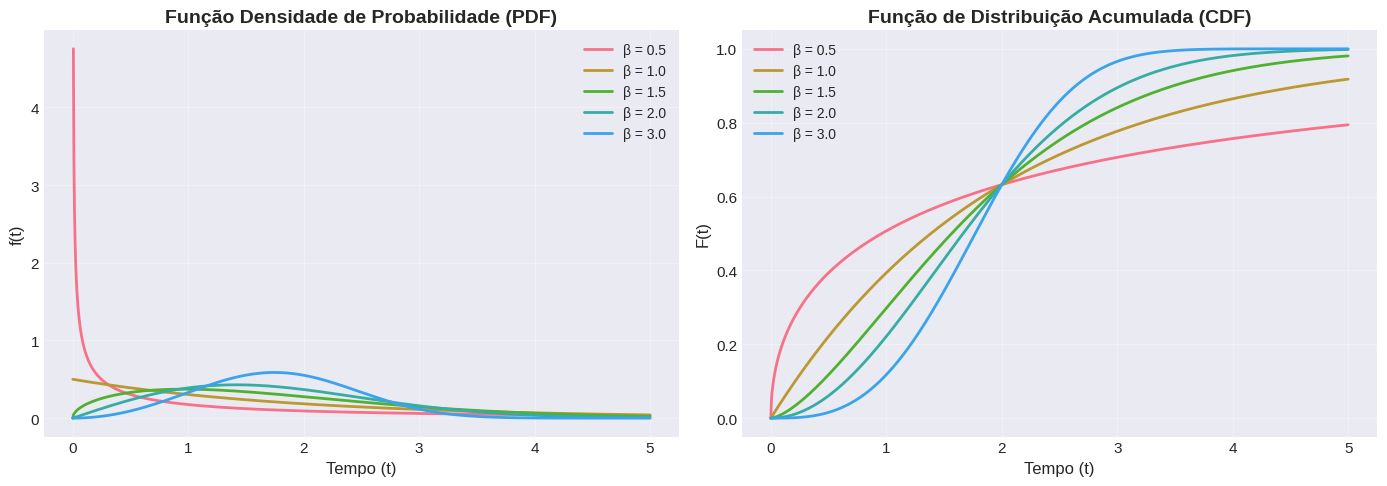
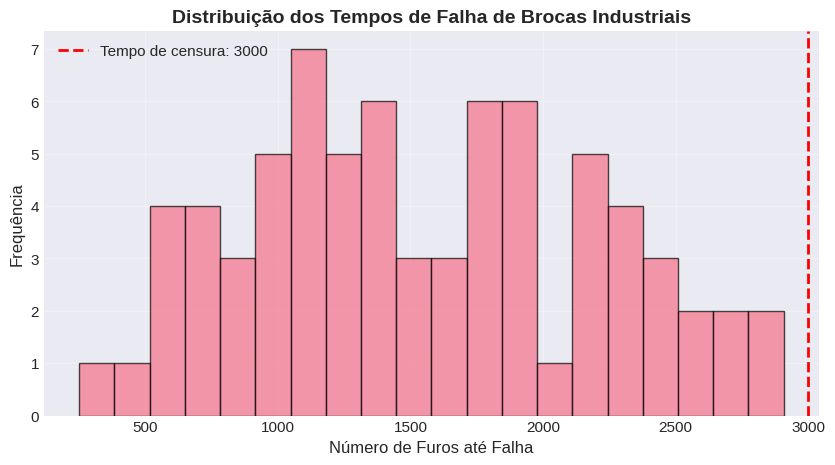
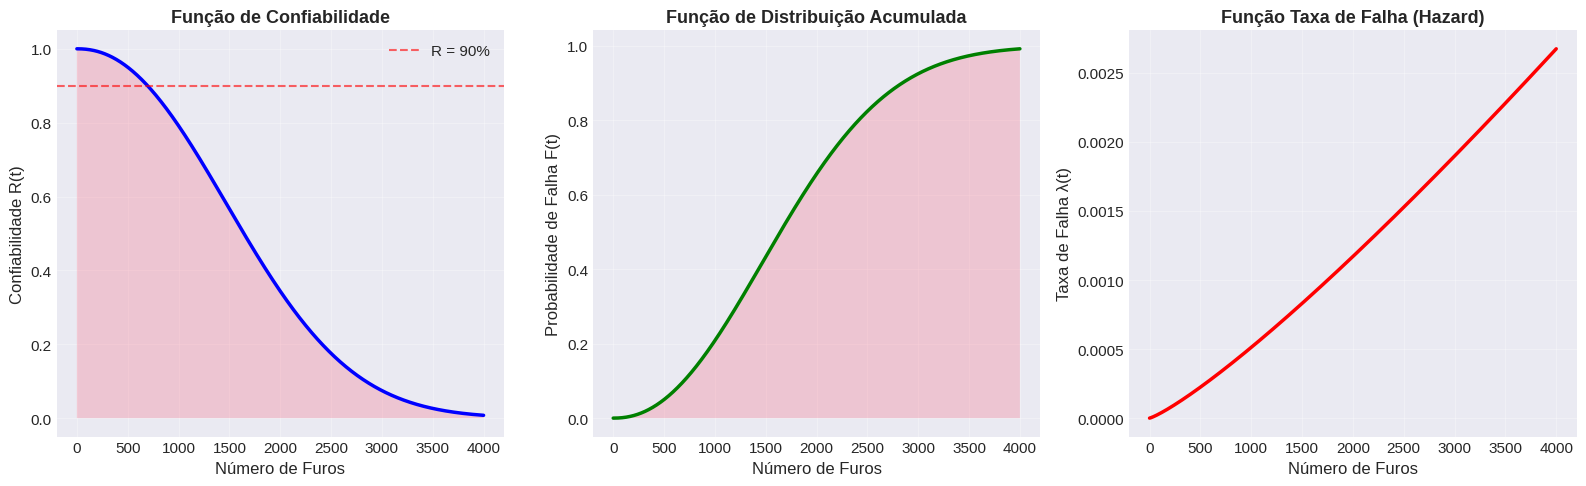
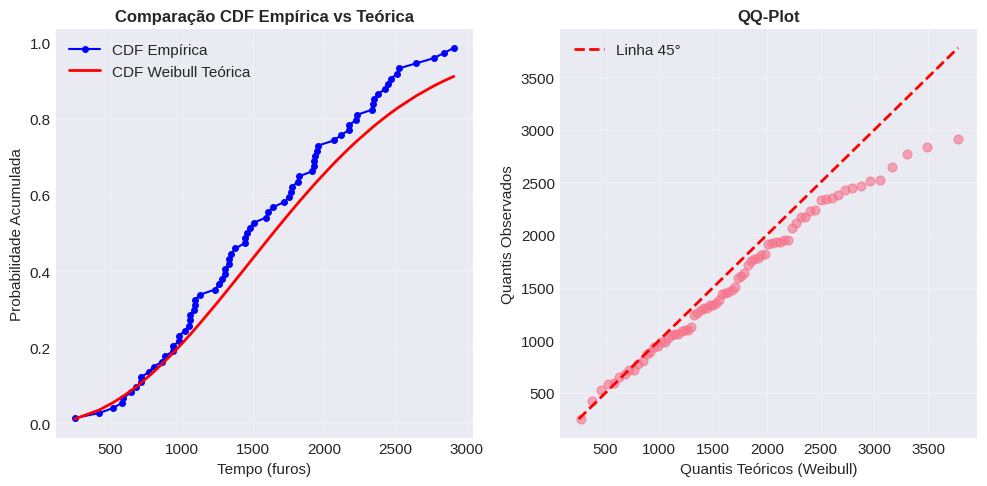
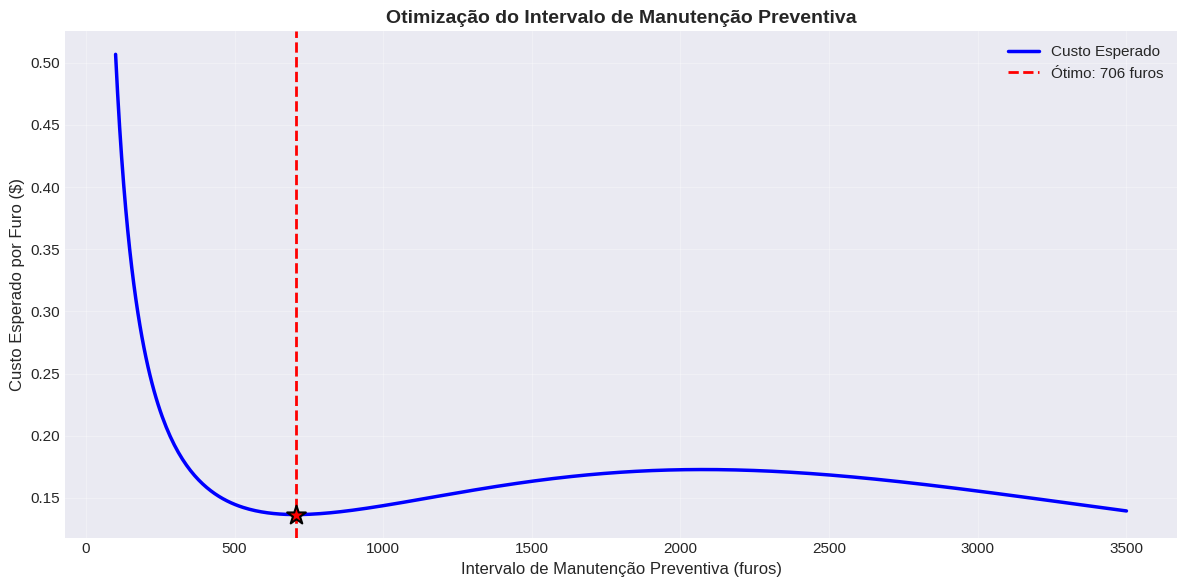

Write Python code to recreate these figures, in order.
# Bibliotecas fundamentais
import numpy as np
import pandas as pd
import matplotlib.pyplot as plt
import seaborn as sns
from scipy import stats
from scipy.stats import weibull_min
from scipy.optimize import minimize

# Configuração de visualização
plt.style.use('seaborn-v0_8-darkgrid')
sns.set_palette('husl')
plt.rcParams['figure.figsize'] = (12, 6)
plt.rcParams['font.size'] = 11

# Suprimir warnings
import warnings
warnings.filterwarnings('ignore')

# Seed para reprodutibilidade
np.random.seed(42)

print('Bibliotecas importadas com sucesso!')
print(f'NumPy versão: {np.__version__}')
print(f'Pandas versão: {pd.__version__}')

# Visualização do efeito do parâmetro de forma (beta)
t = np.linspace(0, 5, 1000)
eta = 2  # Escala fixa
betas = [0.5, 1.0, 1.5, 2.0, 3.0]

fig, axes = plt.subplots(1, 2, figsize=(14, 5))

# PDF
for beta in betas:
    pdf = weibull_min.pdf(t, beta, scale=eta)
    axes[0].plot(t, pdf, label=f'β = {beta}', linewidth=2)

axes[0].set_title('Função Densidade de Probabilidade (PDF)', fontsize=14, fontweight='bold')
axes[0].set_xlabel('Tempo (t)', fontsize=12)
axes[0].set_ylabel('f(t)', fontsize=12)
axes[0].legend(fontsize=10)
axes[0].grid(True, alpha=0.3)

# CDF
for beta in betas:
    cdf = weibull_min.cdf(t, beta, scale=eta)
    axes[1].plot(t, cdf, label=f'β = {beta}', linewidth=2)

axes[1].set_title('Função de Distribuição Acumulada (CDF)', fontsize=14, fontweight='bold')
axes[1].set_xlabel('Tempo (t)', fontsize=12)
axes[1].set_ylabel('F(t)', fontsize=12)
axes[1].legend(fontsize=10)
axes[1].grid(True, alpha=0.3)

plt.tight_layout()
plt.show()

print('Interpretação dos valores de β:')
print('β < 1: Taxa de falha decrescente (mortalidade infantil)')
print('β = 1: Taxa de falha constante (distribuição exponencial)')
print('β > 1: Taxa de falha crescente (desgaste/envelhecimento)')

# Simular dados reais de falhas de brocas
# Parâmetros verdadeiros (desconhecidos na prática)
beta_true = 2.5  # Desgaste progressivo
eta_true = 2000  # Vida característica: 2000 furos

# Gerar amostra de 80 brocas
n_samples = 80
failure_times = weibull_min.rvs(beta_true, scale=eta_true, size=n_samples)

# Adicionar censura (20% das brocas ainda funcionando ao fim do estudo)
censoring_time = 3000
censored = failure_times > censoring_time
observed_times = np.where(censored, censoring_time, failure_times)
status = (~censored).astype(int)  # 1 = falha observada, 0 = censurado

# Criar DataFrame
df = pd.DataFrame({
    'Tempo_Furos': observed_times,
    'Status': status,
    'Censored': censored
})

print('Resumo dos Dados:')
print(f'Total de brocas: {n_samples}')
print(f'Falhas observadas: {status.sum()}')
print(f'Censuradas: {censored.sum()}')
print(f'\nEstatísticas Descritivas (falhas observadas):')
print(df[df['Status'] == 1]['Tempo_Furos'].describe())

# Histograma
plt.figure(figsize=(10, 5))
plt.hist(df[df['Status'] == 1]['Tempo_Furos'], bins=20, edgecolor='black', alpha=0.7)
plt.axvline(censoring_time, color='r', linestyle='--', linewidth=2, 
            label=f'Tempo de censura: {censoring_time}')
plt.xlabel('Número de Furos até Falha', fontsize=12)
plt.ylabel('Frequência', fontsize=12)
plt.title('Distribuição dos Tempos de Falha de Brocas Industriais', 
          fontsize=14, fontweight='bold')
plt.legend()
plt.grid(True, alpha=0.3)
plt.show()

# Função de log-verossimilhança negativa com censura
def neg_log_likelihood_weibull(params, times, status):
    beta, eta = params
    if beta <= 0 or eta <= 0:
        return np.inf
    
    # Log-verossimilhança para falhas observadas
    ll_failures = status * (np.log(beta) - beta * np.log(eta) + 
                            (beta - 1) * np.log(times) - (times / eta) ** beta)
    
    # Log-verossimilhança para censurados (função de sobrevivência)
    ll_censored = (1 - status) * (-(times / eta) ** beta)
    
    return -np.sum(ll_failures + ll_censored)

# Estimação MLE
initial_guess = [1.5, 2000]
result = minimize(neg_log_likelihood_weibull, initial_guess, 
                 args=(observed_times, status), 
                 method='Nelder-Mead')

beta_hat, eta_hat = result.x

print('='*60)
print('ESTIMAÇÃO DE PARÂMETROS - MÁXIMA VEROSSIMILHANÇA (MLE)')
print('='*60)
print(f'\nParâmetro de Forma (β) estimado: {beta_hat:.4f}')
print(f'Parâmetro de Escala (η) estimado: {eta_hat:.2f} furos')
print(f'\nValores verdadeiros (para comparação):')
print(f'β verdadeiro: {beta_true}')
print(f'η verdadeiro: {eta_true}')
print(f'\nErro relativo β: {abs(beta_hat - beta_true) / beta_true * 100:.2f}%')
print(f'Erro relativo η: {abs(eta_hat - eta_true) / eta_true * 100:.2f}%')
print('='*60)

# Interpretação
print(f'\n📊 INTERPRETAÇÃO:')
if beta_hat > 1:
    print(f'Com β = {beta_hat:.2f} > 1, a taxa de falha é CRESCENTE.')
    print('Isso indica desgaste progressivo - brocas se degradam com o uso.')
elif beta_hat < 1:
    print(f'Com β = {beta_hat:.2f} < 1, a taxa de falha é DECRESCENTE.')
    print('Isso indica falhas precoces (mortalidade infantil).')
else:
    print(f'Com β ≈ 1, a taxa de falha é CONSTANTE (exponencial).')
    print('Falhas ocorrem aleatoriamente, independente da idade.')

print(f'\nEm t = η = {eta_hat:.0f} furos, 63.2% das brocas já falharam.')

# Cálculos de confiabilidade
t_analysis = np.array([500, 1000, 1500, 2000, 2500, 3000])
reliability = np.exp(-(t_analysis / eta_hat) ** beta_hat)
failure_rate = (beta_hat / eta_hat) * (t_analysis / eta_hat) ** (beta_hat - 1)

# Criar tabela de resultados
results_df = pd.DataFrame({
    'Furos': t_analysis,
    'Confiabilidade R(t)': reliability,
    'Prob. Falha F(t)': 1 - reliability,
    'Taxa de Falha λ(t)': failure_rate
})

print('\n📈 ANÁLISE DE CONFIABILIDADE')
print('='*80)
print(results_df.to_string(index=False, float_format='%.4f'))
print('='*80)

# Visualização
t_plot = np.linspace(0, 4000, 1000)
R_t = np.exp(-(t_plot / eta_hat) ** beta_hat)
F_t = 1 - R_t
lambda_t = (beta_hat / eta_hat) * (t_plot / eta_hat) ** (beta_hat - 1)

fig, axes = plt.subplots(1, 3, figsize=(16, 5))

# Confiabilidade
axes[0].plot(t_plot, R_t, 'b-', linewidth=2.5)
axes[0].fill_between(t_plot, R_t, alpha=0.3)
axes[0].axhline(0.9, color='r', linestyle='--', alpha=0.6, label='R = 90%')
axes[0].set_xlabel('Número de Furos', fontsize=12)
axes[0].set_ylabel('Confiabilidade R(t)', fontsize=12)
axes[0].set_title('Função de Confiabilidade', fontsize=13, fontweight='bold')
axes[0].grid(True, alpha=0.3)
axes[0].legend()

# Probabilidade de Falha
axes[1].plot(t_plot, F_t, 'g-', linewidth=2.5)
axes[1].fill_between(t_plot, F_t, alpha=0.3)
axes[1].set_xlabel('Número de Furos', fontsize=12)
axes[1].set_ylabel('Probabilidade de Falha F(t)', fontsize=12)
axes[1].set_title('Função de Distribuição Acumulada', fontsize=13, fontweight='bold')
axes[1].grid(True, alpha=0.3)

# Taxa de Falha
axes[2].plot(t_plot, lambda_t, 'r-', linewidth=2.5)
axes[2].set_xlabel('Número de Furos', fontsize=12)
axes[2].set_ylabel('Taxa de Falha λ(t)', fontsize=12)
axes[2].set_title('Função Taxa de Falha (Hazard)', fontsize=13, fontweight='bold')
axes[2].grid(True, alpha=0.3)

plt.tight_layout()
plt.show()

# Encontrar tempo para R = 0.90
t_90 = eta_hat * (-np.log(0.90)) ** (1 / beta_hat)
print(f'\n💡 INSIGHT: Para manter 90% de confiabilidade, substituir brocas a cada {t_90:.0f} furos.')

# Teste KS apenas com dados não censurados
uncensored_data = observed_times[status == 1]

# Teste de Kolmogorov-Smirnov
ks_stat, ks_pvalue = stats.kstest(uncensored_data, 
                                   lambda x: weibull_min.cdf(x, beta_hat, scale=eta_hat))

print('\n🔬 TESTE DE ADERÊNCIA - KOLMOGOROV-SMIRNOV')
print('='*60)
print(f'Estatística KS: {ks_stat:.4f}')
print(f'p-valor: {ks_pvalue:.4f}')
print('\nHipóteses:')
print('H0: Os dados seguem uma distribuição Weibull')
print('H1: Os dados NÃO seguem uma distribuição Weibull')
print(f'\nNível de significância: α = 0.05')
if ks_pvalue > 0.05:
    print('✅ Conclusão: Não rejeitamos H0. O modelo Weibull é adequado.')
else:
    print('❌ Conclusão: Rejeitamos H0. O modelo Weibull pode não ser adequado.')
print('='*60)

# Gráfico QQ-Plot
plt.figure(figsize=(10, 5))

# CDF empírica vs teórica
sorted_data = np.sort(uncensored_data)
n = len(sorted_data)
empirical_cdf = np.arange(1, n + 1) / (n + 1)
theoretical_cdf = weibull_min.cdf(sorted_data, beta_hat, scale=eta_hat)

plt.subplot(1, 2, 1)
plt.plot(sorted_data, empirical_cdf, 'bo-', label='CDF Empírica', markersize=4)
plt.plot(sorted_data, theoretical_cdf, 'r-', label='CDF Weibull Teórica', linewidth=2)
plt.xlabel('Tempo (furos)', fontsize=11)
plt.ylabel('Probabilidade Acumulada', fontsize=11)
plt.title('Comparação CDF Empírica vs Teórica', fontsize=12, fontweight='bold')
plt.legend()
plt.grid(True, alpha=0.3)

# QQ-Plot
plt.subplot(1, 2, 2)
theoretical_quantiles = weibull_min.ppf(empirical_cdf, beta_hat, scale=eta_hat)
plt.scatter(theoretical_quantiles, sorted_data, alpha=0.6, s=40)
min_val = min(theoretical_quantiles.min(), sorted_data.min())
max_val = max(theoretical_quantiles.max(), sorted_data.max())
plt.plot([min_val, max_val], [min_val, max_val], 'r--', linewidth=2, label='Linha 45°')
plt.xlabel('Quantis Teóricos (Weibull)', fontsize=11)
plt.ylabel('Quantis Observados', fontsize=11)
plt.title('QQ-Plot', fontsize=12, fontweight='bold')
plt.legend()
plt.grid(True, alpha=0.3)

plt.tight_layout()
plt.show()

# Custos (em unidades monetárias)
C_preventive = 50  # Custo manutenção preventiva
C_failure = 500    # Custo de falha (inclui parada de produção)

def expected_cost_per_unit_time(t_pm, beta, eta, C_p, C_f):
    """
    Custo esperado por unidade de tempo.
    t_pm: Tempo de manutenção preventiva
    """
    R_t = np.exp(-(t_pm / eta) ** beta)
    # Custo esperado
    numerator = C_p * R_t + C_f * (1 - R_t)
    denominator = t_pm
    return numerator / denominator

# Avaliar custos para diferentes intervalos
t_range = np.linspace(100, 3500, 500)
costs = [expected_cost_per_unit_time(t, beta_hat, eta_hat, C_preventive, C_failure) 
         for t in t_range]

# Encontrar ótimo
optimal_idx = np.argmin(costs)
t_optimal = t_range[optimal_idx]
cost_optimal = costs[optimal_idx]

print('\n💰 OTIMIZAÇÃO DE MANUTENÇÃO PREVENTIVA')
print('='*60)
print(f'Custo Manutenção Preventiva: ${C_preventive}')
print(f'Custo de Falha: ${C_failure}')
print(f'\nIntervalo Ótimo: {t_optimal:.0f} furos')
print(f'Custo Esperado Mínimo: ${cost_optimal:.4f} por furo')
print(f'\nConfiabilidade no intervalo ótimo: {np.exp(-(t_optimal/eta_hat)**beta_hat):.2%}')
print('='*60)

# Visualização
plt.figure(figsize=(12, 6))
plt.plot(t_range, costs, 'b-', linewidth=2.5, label='Custo Esperado')
plt.axvline(t_optimal, color='r', linestyle='--', linewidth=2, 
            label=f'Ótimo: {t_optimal:.0f} furos')
plt.scatter([t_optimal], [cost_optimal], color='r', s=200, zorder=5, 
           marker='*', edgecolors='black', linewidths=1.5)
plt.xlabel('Intervalo de Manutenção Preventiva (furos)', fontsize=12)
plt.ylabel('Custo Esperado por Furo ($)', fontsize=12)
plt.title('Otimização do Intervalo de Manutenção Preventiva', 
         fontsize=14, fontweight='bold')
plt.legend(fontsize=11)
plt.grid(True, alpha=0.3)
plt.tight_layout()
plt.show()

# Análise de sensibilidade
print('\n📊 ANÁLISE DE SENSIBILIDADE - Variação de Custos')
print('='*60)
cost_ratios = [5, 10, 15, 20]
for ratio in cost_ratios:
    C_f_temp = C_preventive * ratio
    costs_temp = [expected_cost_per_unit_time(t, beta_hat, eta_hat, C_preventive, C_f_temp) 
                  for t in t_range]
    t_opt_temp = t_range[np.argmin(costs_temp)]
    print(f'Razão C_falha/C_preventiva = {ratio}: Intervalo ótimo = {t_opt_temp:.0f} furos')
print('='*60)